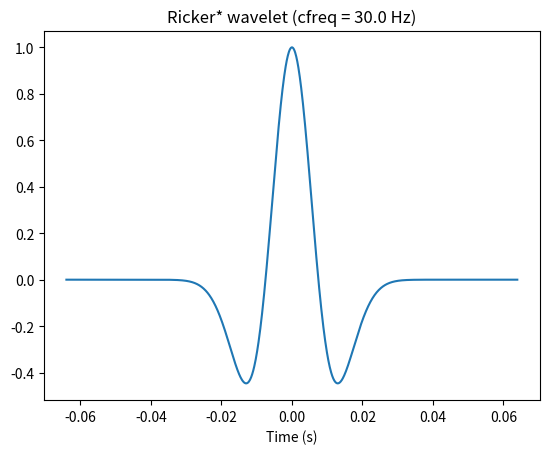
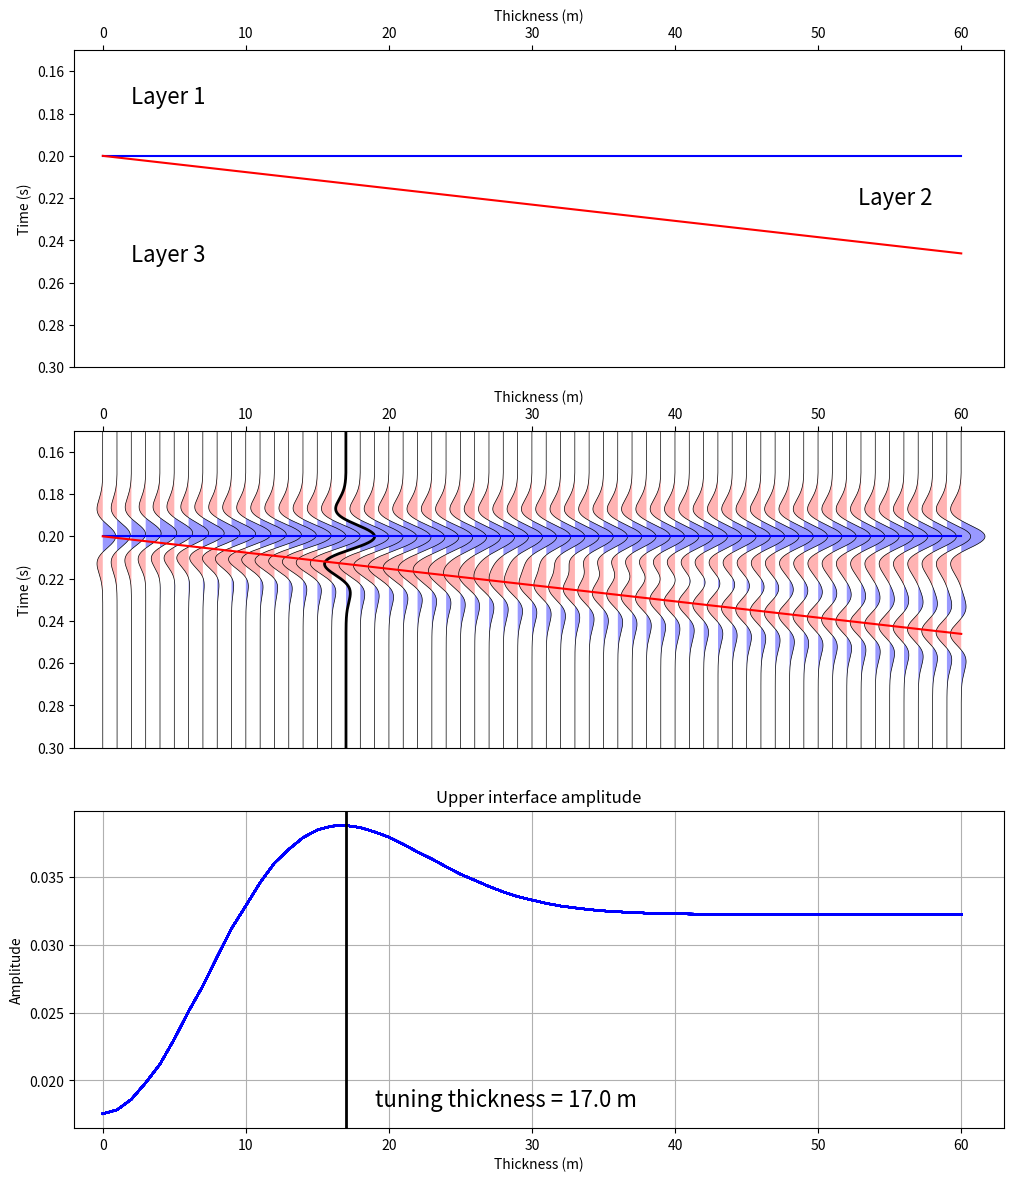

Generate these figures, in order, with matplotlib:
"""
Python script to generate a zero-offset synthetic from a 3-layer wedge model.

[redacted]
Create Date:   19-Aug-2014
Last Mod:      1-Nov-2014

This script is provided without warranty of any kind.

"""


import numpy as np
import matplotlib.pyplot as plt
from matplotlib import gridspec



###########################################################
#
#       DEFINE MODELING PARAMETERS HERE
#


#   3-Layer Model Parameters [Layer1, Layer2, Layer 3]
vp_mod = [2500.0, 2600.0, 2550.0]  # P-wave velocity (m/s)
vs_mod = [1200.0, 1300.0, 1200.0]  # S-wave velocity (m/s)
rho_mod= [1.95, 2.0, 1.98]         # Density (g/cc)

dz_min = 0.0   # Minimum thickness of Layer 2 (m)
dz_max = 60.0  # Maximum thickness of Layer 2 (m)
dz_step= 1.0   # Thickness step from trace-to-trace (normally 1.0 m)


#   Ricker Wavelet Parameters
wvlt_length= 0.128
wvlt_cfreq = 30.0
wvlt_phase = 0.0


#   Trace Parameters
tmin = 0.0
tmax = 0.5
dt = 0.0001 # changing this from 0.0001 can affect the display quality

#   Plot Parameters
min_plot_time = 0.15
max_plot_time = 0.3
excursion = 2




###########################################################
#
#       FUNCTIONS DEFINITIONS
#

def plot_vawig(axhdl, data, t, excursion, highlight=None):

    import numpy as np
    import matplotlib.pyplot as plt

    [ntrc, nsamp] = data.shape
    

    
    
    t = np.hstack([0, t, t.max()])
    
    for i in range(0, ntrc):
        tbuf = excursion * data[i] / np.max(np.abs(data)) + i
        
        tbuf = np.hstack([i, tbuf, i])
            
        if i==highlight:
            lw = 2
        else:
            lw = 0.5

        axhdl.plot(tbuf, t, color='black', linewidth=lw)

        plt.fill_betweenx(t, tbuf, i, where=tbuf>i, facecolor=[0.6,0.6,1.0], linewidth=0)
        plt.fill_betweenx(t, tbuf, i, where=tbuf<i, facecolor=[1.0,0.7,0.7], linewidth=0)
    
    
    axhdl.set_xlim((-excursion, ntrc+excursion))
    axhdl.xaxis.tick_top()
    axhdl.xaxis.set_label_position('top')
    axhdl.invert_yaxis()
    
  
    
def ricker(cfreq, phase, dt, wvlt_length):
    '''
    Calculate a zero-phase ricker wavelet
    
    Usage:
    ------
    t, wvlt = wvlt_ricker(cfreq, dt, wvlt_length)
    
    cfreq: central frequency of wavelet in Hz
    phase: wavelet phase in degrees
    dt: sample rate in seconds
    wvlt_length: length of wavelet in seconds
    '''
    
    import numpy as np
    import scipy.signal as signal
    
    nsamp = int(wvlt_length/dt + 1)
    t_max = wvlt_length*0.5
    t_min = -t_max
    
    t = np.arange(t_min, t_max, dt)
    
    t = np.linspace(-wvlt_length/2, (wvlt_length-dt)/2, int(wvlt_length/dt))
    wvlt = (1.0 - 2.0*(np.pi**2)*(cfreq**2)*(t**2)) * np.exp(-(np.pi**2)*(cfreq**2)*(t**2))
    
    if phase != 0:
        phase = phase*np.pi/180.0
        wvlth = signal.hilbert(wvlt)
        wvlth = np.imag(wvlth)
        wvlt = np.cos(phase)*wvlt - np.sin(phase)*wvlth
    
    return t, wvlt



def calc_rc(vp_mod, rho_mod):
    '''
    rc_int = calc_rc(vp_mod, rho_mod)
    '''
    
    nlayers = len(vp_mod)
    nint = nlayers - 1
    
    rc_int = []
    for i in range(0, nint):
        buf1 = vp_mod[i+1]*rho_mod[i+1]-vp_mod[i]*rho_mod[i]
        buf2 = vp_mod[i+1]*rho_mod[i+1]+vp_mod[i]*rho_mod[i]
        buf3 = buf1/buf2
        rc_int.append(buf3)
    
    return rc_int
    

def calc_times(z_int, vp_mod):
    '''
    t_int = calc_times(z_int, vp_mod)
    '''
    
    nlayers = len(vp_mod)
    nint = nlayers - 1

    t_int = []
    for i in range(0, nint):
        if i == 0:
            tbuf = z_int[i]/vp_mod[i]
            t_int.append(tbuf)
        else:
            zdiff = z_int[i]-z_int[i-1]
            tbuf = 2*zdiff/vp_mod[i] + t_int[i-1]
            t_int.append(tbuf)
    
    return t_int



def digitize_model(rc_int, t_int, t):
    '''
    rc = digitize_model(rc, t_int, t)
    
    rc = reflection coefficients corresponding to interface times
    t_int = interface times
    t = regularly sampled time series defining model sampling
    '''
    
    import numpy as np
    
    nlayers = len(rc_int)
    nint = nlayers - 1
    nsamp = len(t)
    
    rc = list(np.zeros(nsamp,dtype='float'))
    lyr = 0
    
    for i in range(0, nsamp):

        if t[i] >= t_int[lyr]:
            rc[i] = rc_int[lyr]
            lyr = lyr + 1    

        if lyr > nint:
            break
            
    return rc
    



##########################################################
#
#       COMPUTATIONS BELOW HERE...
#



#   Some handy constants
nlayers = len(vp_mod)
nint = nlayers - 1
nmodel = int((dz_max-dz_min)/dz_step+1)

#   Generate ricker wavelet
wvlt_t, wvlt_amp = ricker(wvlt_cfreq, wvlt_phase, dt, wvlt_length)

print('Wavelet length = {0} s'.format(str(wvlt_length)))
plt.plot(wvlt_t, wvlt_amp)
plt.title('Ricker* wavelet (cfreq = {0} Hz)'.format(str(wvlt_cfreq)))
plt.xlabel('Time (s)')  
plt.show()


#   Calculate reflectivities from model parameters
rc_int = calc_rc(vp_mod, rho_mod)




syn_zo = []
rc_zo = []
lyr_times = []
for model in range(0, nmodel):
    
    #   Calculate interface depths
    z_int = [500.0]
    z_int.append(z_int[0]+dz_min+dz_step*model)
    
    #   Calculate interface times
    t_int = calc_times(z_int, vp_mod)
    lyr_times.append(t_int)
    
    #   Digitize 3-layer model
    nsamp = int((tmax-tmin)/dt) + 1
    t = []
    for i in range(0,nsamp):
        t.append(i*dt)
        
    rc = digitize_model(rc_int, t_int, t)
    rc_zo.append(rc)
    
    #   Convolve wavelet with reflectivities
    syn_buf = np.convolve(rc, wvlt_amp, mode='same')
    syn_buf = list(syn_buf)
    syn_zo.append(syn_buf)
    print("finished step %i" % (model))
    
syn_zo = np.array(syn_zo)
t = np.array(t)
lyr_times = np.array(lyr_times)
lyr_indx = np.array(np.round(lyr_times/dt), dtype='int16')

# Use the transpose because rows are traces;
# columns are time samples.
tuning_trace = np.argmax(np.abs(syn_zo.T)) % syn_zo.T.shape[1]
tuning_thickness = tuning_trace * dz_step

#   Plotting Code
[ntrc, nsamp] = syn_zo.shape

fig = plt.figure(figsize=(12, 14))
fig.set_facecolor('white')

gs = gridspec.GridSpec(3, 1, height_ratios=[1, 1, 1])

ax0 = fig.add_subplot(gs[0])
ax0.plot(lyr_times[:,0], color='blue', lw=1.5)
ax0.plot(lyr_times[:,1], color='red', lw=1.5)
ax0.set_ylim((min_plot_time,max_plot_time))
ax0.invert_yaxis()
ax0.set_xlabel('Thickness (m)')
ax0.set_ylabel('Time (s)')
plt.text(2,
        min_plot_time + (lyr_times[0,0] - min_plot_time)/2.,
        'Layer 1',
        fontsize=16)
plt.text(dz_max/dz_step - 2,
        lyr_times[-1,0] + (lyr_times[-1,1] - lyr_times[-1,0])/2.,
        'Layer 2',
        fontsize=16,
        horizontalalignment='right')
plt.text(2,
        lyr_times[0,0] + (max_plot_time - lyr_times[0,0])/2.,
        'Layer 3',
        fontsize=16)
plt.gca().xaxis.tick_top()
plt.gca().xaxis.set_label_position('top')
ax0.set_xlim((-excursion, ntrc+excursion))

ax1 = fig.add_subplot(gs[1])
plot_vawig(ax1, syn_zo, t, excursion, highlight=tuning_trace)
ax1.plot(lyr_times[:,0], color='blue', lw=1.5)
ax1.plot(lyr_times[:,1], color='red', lw=1.5)
ax1.set_ylim((min_plot_time,max_plot_time))
ax1.invert_yaxis()
ax1.set_xlabel('Thickness (m)')
ax1.set_ylabel('Time (s)')

ax2 = fig.add_subplot(gs[2])
ax2.plot(syn_zo[:,lyr_indx[:,0]], color='blue')
ax2.set_xlim((-excursion, ntrc+excursion))
ax2.axvline(tuning_trace, color='k', lw=2)
ax2.grid()
ax2.set_title('Upper interface amplitude')
ax2.set_xlabel('Thickness (m)')
ax2.set_ylabel('Amplitude')
plt.text(tuning_trace + 2,
        plt.ylim()[0] * 1.1,
        'tuning thickness = {0} m'.format(str(tuning_thickness)),
        fontsize=16)

plt.savefig('figure_1.png')
plt.show()

